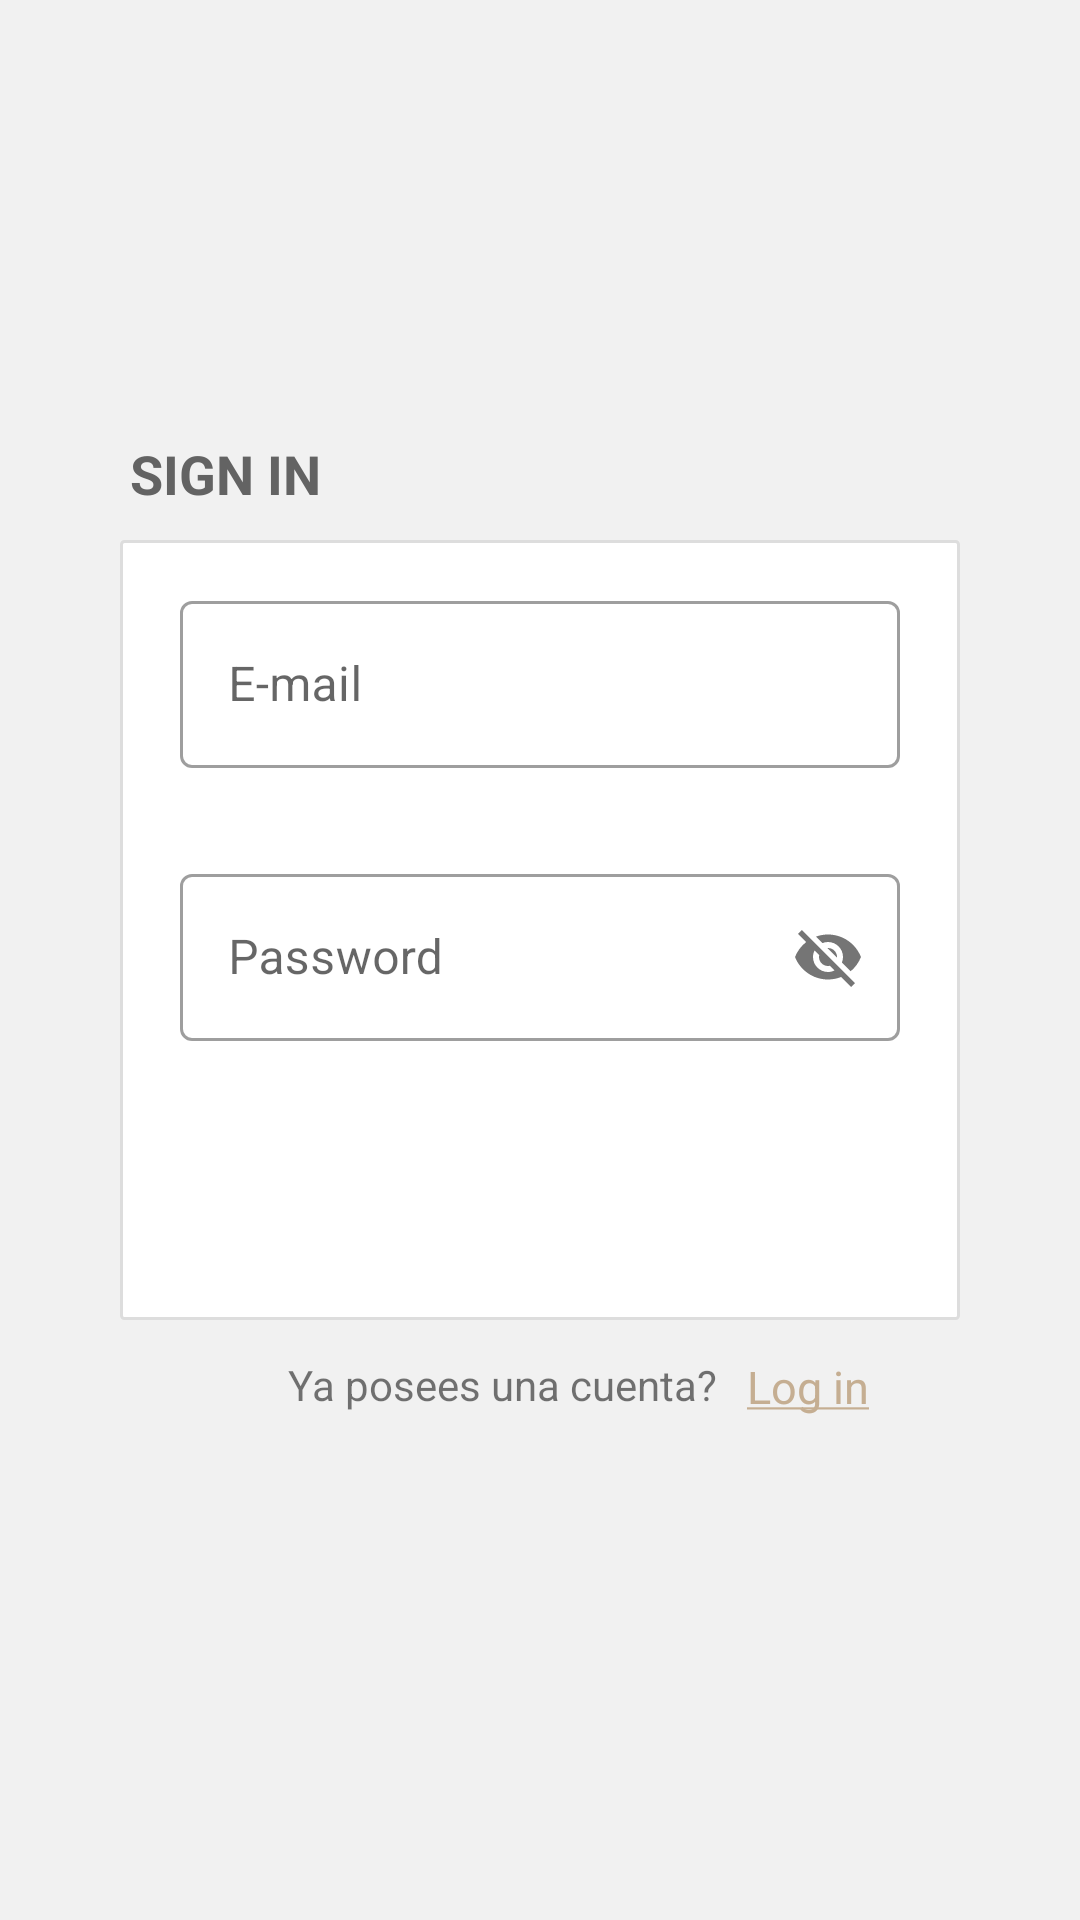

Produce the Android XML layout that renders to this screen, including the resource entries it uses.
<!-- AndroidManifest.xml: application theme Theme.LangDual -->
<!-- res/layout/activity_sign_up.xml -->
<?xml version="1.0" encoding="utf-8"?>
<androidx.constraintlayout.widget.ConstraintLayout xmlns:android="http://schemas.android.com/apk/res/android"
    xmlns:app="http://schemas.android.com/apk/res-auto"
    xmlns:tools="http://schemas.android.com/tools"
    android:layout_width="match_parent"
    android:layout_height="match_parent"
    android:background="#F1F1F1"
    tools:context=".SignUp">

    <TextView
        android:id="@+id/textLogInView"
        android:layout_width="wrap_content"
        android:layout_height="wrap_content"
        android:layout_marginTop="12dp"
        android:text="@string/login"
        android:textColor="#C5AE92"
        android:textSize="15dp"
        app:cornerRadius="10dp"
        app:layout_constraintEnd_toEndOf="parent"
        app:layout_constraintHorizontal_bias="0.0"
        app:layout_constraintStart_toEndOf="@+id/textView3"
        app:layout_constraintTop_toBottomOf="@+id/linearLayout" />

    <LinearLayout
        android:id="@+id/linearLayout"
        android:layout_width="match_parent"
        android:layout_height="wrap_content"
        android:layout_marginHorizontal="40dp"
        android:layout_marginVertical="180dp"
        android:background="@drawable/shape"
        android:gravity="center_horizontal"
        android:orientation="vertical"
        app:layout_constraintBottom_toBottomOf="parent"
        app:layout_constraintEnd_toEndOf="parent"
        app:layout_constraintStart_toStartOf="parent"
        app:layout_constraintTop_toTopOf="parent"
        app:layout_constraintVertical_bias="0.0">

        <com.google.android.material.textfield.TextInputLayout
            android:id="@+id/outlinedSignUpEmail"
            style="?attr/textInputOutlinedStyle"
            android:layout_width="match_parent"
            android:layout_height="wrap_content"
            android:layout_marginHorizontal="20dp"
            android:layout_marginVertical="15dp"
            android:hint="E-mail"
            android:inputType="textEmailAddress"
            app:startIconDrawable="@drawable/ic_mail">

            <com.google.android.material.textfield.TextInputEditText
                android:id="@+id/signUpEmail"
                android:layout_width="match_parent"
                android:layout_height="wrap_content" />
        </com.google.android.material.textfield.TextInputLayout>

        <com.google.android.material.textfield.TextInputLayout
            android:id="@+id/outlinedSignUpPassword"
            style="?attr/textInputOutlinedStyle"
            android:layout_width="match_parent"
            android:layout_height="wrap_content"
            android:layout_marginHorizontal="20dp"
            android:layout_marginVertical="15dp"
            android:hint="Password"
            app:passwordToggleEnabled="true"
            app:startIconDrawable="@drawable/ic_lock">

            <com.google.android.material.textfield.TextInputEditText
                android:id="@+id/textInputEditTextPassword"
                android:layout_width="match_parent"
                android:layout_height="wrap_content" />

        </com.google.android.material.textfield.TextInputLayout>

        <Button
            android:id="@+id/buttonSignUp"
            style="?attr/materialButtonOutlinedStyle"
            android:layout_width="match_parent"
            android:layout_height="match_parent"
            android:layout_marginHorizontal="20dp"
            android:layout_marginVertical="15dp"
            android:layout_weight="1"
            android:backgroundTint="#1B1B1B"
            android:text="Register"
            app:cornerRadius="20dp"
            android:textColor="@color/white" />

    </LinearLayout>

    <TextView
        android:id="@+id/textView3"
        android:layout_width="wrap_content"
        android:layout_height="wrap_content"
        android:layout_marginStart="96dp"
        android:layout_marginTop="12dp"
        android:paddingEnd="10dp"
        android:text="Ya posees una cuenta?"
        app:layout_constraintStart_toStartOf="parent"
        app:layout_constraintTop_toBottomOf="@+id/linearLayout" />

    <TextView
        android:id="@+id/textView2"
        android:layout_width="wrap_content"
        android:layout_height="wrap_content"
        android:padding="10dp"
        android:text="SIGN IN"
        android:textColor="#636363"
        android:textSize="18dp"
        android:textStyle="bold"
        app:layout_constraintBottom_toTopOf="@+id/linearLayout"
        app:layout_constraintEnd_toEndOf="parent"
        app:layout_constraintHorizontal_bias="0.121"
        app:layout_constraintStart_toStartOf="parent"
        app:layout_constraintTop_toTopOf="parent"
        app:layout_constraintVertical_bias="1.0" />

</androidx.constraintlayout.widget.ConstraintLayout>
<!-- resources referenced by this layout -->
<resources>
  <color name="white">#FFFFFFFF</color>
  <!-- drawable shape (drawable) -->
  <?xml version="1.0" encoding="utf-8"?>
  <shape xmlns:android="http://schemas.android.com/apk/res/android">
      <solid android:color="@color/white" />
      <stroke android:color="#DDDDDD" android:width="1dp" />
      <path android:fillColor="#00000000" android:pathData="M9,0L9,108" />
      <corners android:radius="1dp" />
  </shape>
  <string name="login"><u>Log in</u></string>
  <style name="Theme.LangDual" parent="Theme.MaterialComponents.DayNight.NoActionBar">
          
          <item name="colorPrimary">@color/purple_500</item>
          <item name="colorPrimaryVariant">@color/purple_700</item>
          <item name="colorOnPrimary">@color/white</item>
          
          <item name="colorSecondary">@color/teal_200</item>
          <item name="colorSecondaryVariant">@color/teal_700</item>
          <item name="colorOnSecondary">@color/black</item>
          
          <item name="android:statusBarColor" tools:targetApi="l">?attr/colorPrimaryVariant</item>
          
      </style>
  <color name="purple_500">#1B1B1B</color>
  <color name="purple_700">#1B1B1B</color>
  <color name="teal_200">#FF03DAC5</color>
  <color name="teal_700">#FF018786</color>
  <color name="black">#FF000000</color>
</resources>
